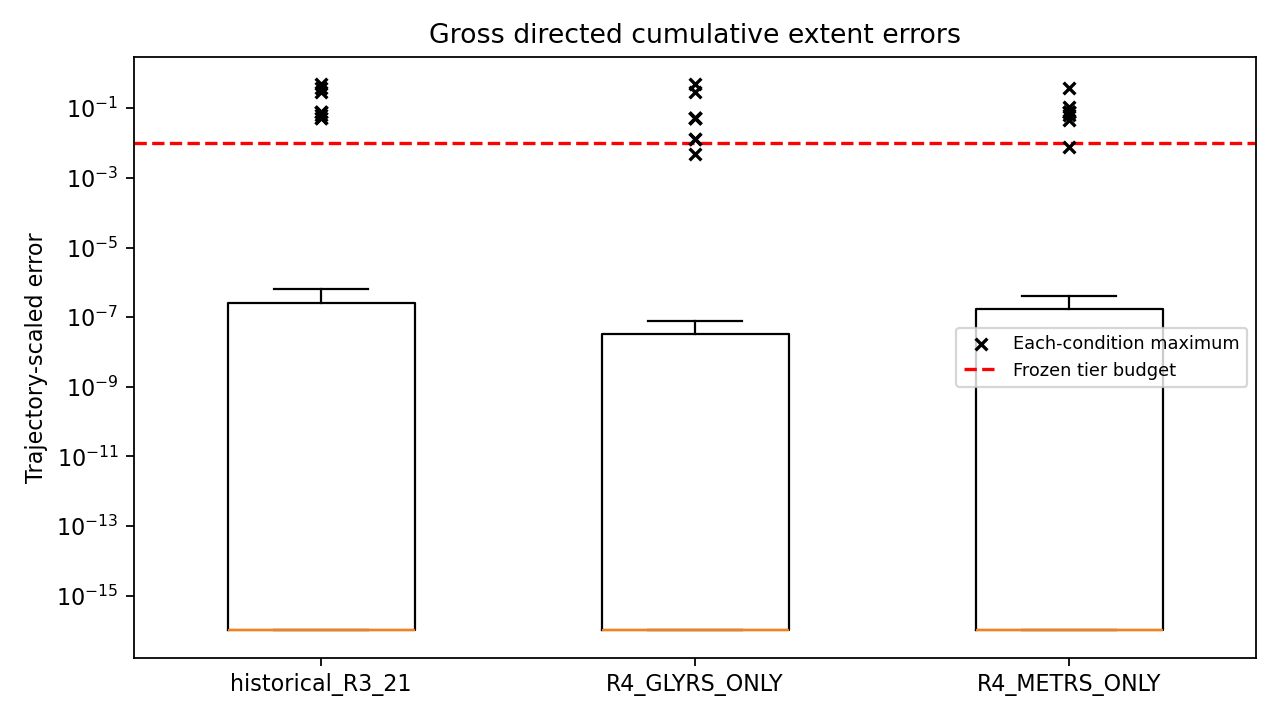

Values plotted in this chart, from the file beside it:
candidate, condition, reaction_id, extent_E_inf, status
historical_R3_21, R3_BASE, re0000000001, 9.514729932529941e-08, MEASURED
historical_R3_21, R3_BASE, re0000000002, 0.0, MEASURED
historical_R3_21, R3_BASE, re0000000003, 0.0, MEASURED
historical_R3_21, R3_BASE, re0000000004, 0.0, MEASURED
historical_R3_21, R3_BASE, re0000000005, 0.0, MEASURED
historical_R3_21, R3_BASE, re0000000006, 0.0, MEASURED
historical_R3_21, R3_BASE, re0000000007, 0.0, MEASURED
historical_R3_21, R3_BASE, re0000000008, 0.0, MEASURED
historical_R3_21, R3_BASE, re0000000009, 0.0, MEASURED
historical_R3_21, R3_BASE, re0000000010, 0.0, MEASURED
historical_R3_21, R3_BASE, re0000000011, 0.0, MEASURED
historical_R3_21, R3_BASE, re0000000012, 0.0, MEASURED
historical_R3_21, R3_BASE, re0000000013, 9.515182300396228e-08, MEASURED
historical_R3_21, R3_BASE, re0000000014, 9.51602243272554e-08, MEASURED
historical_R3_21, R3_BASE, re0000000015, 0.0, MEASURED
historical_R3_21, R3_BASE, re0000000016, 9.516238933106269e-08, MEASURED
historical_R3_21, R3_BASE, re0000000017, 9.504595454775632e-08, MEASURED
historical_R3_21, R3_BASE, re0000000018, 9.504511852419945e-08, MEASURED
historical_R3_21, R3_BASE, re0000000019, 9.440658230827857e-08, MEASURED
historical_R3_21, R3_BASE, re0000000020, 9.405165865715761e-08, MEASURED
historical_R3_21, R3_BASE, re0000000021, 9.516022432715805e-08, MEASURED
historical_R3_21, R3_BASE, re0000000022, 9.40516586570839e-08, MEASURED
historical_R3_21, R3_BASE, re0000000023, 9.391670480211826e-08, MEASURED
historical_R3_21, R3_BASE, re0000000024, 9.391670480211826e-08, MEASURED
historical_R3_21, R3_BASE, re0000000025, 9.392160031097368e-08, MEASURED
historical_R3_21, R3_BASE, re0000000026, 0.0, MEASURED
historical_R3_21, R3_BASE, re0000000027, 0.0, MEASURED
historical_R3_21, R3_BASE, re0000000028, 5.768060696809445e-18, MEASURED
historical_R3_21, R3_BASE, re0000000029, 0.0, MEASURED
historical_R3_21, R3_BASE, re0000000030, 0.0, MEASURED
historical_R3_21, R3_BASE, re0000000031, 0.0, MEASURED
historical_R3_21, R3_BASE, re0000000032, 0.0, MEASURED
historical_R3_21, R3_BASE, re0000000033, 0.0, MEASURED
historical_R3_21, R3_BASE, re0000000034, 0.0, MEASURED
historical_R3_21, R3_BASE, re0000000035, 0.0, MEASURED
historical_R3_21, R3_BASE, re0000000036, 0.0, MEASURED
historical_R3_21, R3_BASE, re0000000037, 0.0, MEASURED
historical_R3_21, R3_BASE, re0000000038, 0.0, MEASURED
historical_R3_21, R3_BASE, re0000000039, 0.0, MEASURED
historical_R3_21, R3_BASE, re0000000040, 0.0, MEASURED
historical_R3_21, R3_BASE, re0000000041, 0.0, MEASURED
historical_R3_21, R3_BASE, re0000000042, 0.0, MEASURED
historical_R3_21, R3_BASE, re0000000043, 0.0, MEASURED
historical_R3_21, R3_BASE, re0000000044, 0.0, MEASURED
historical_R3_21, R3_BASE, re0000000045, 0.0, MEASURED
historical_R3_21, R3_BASE, re0000000046, 0.0, MEASURED
historical_R3_21, R3_BASE, re0000000047, 0.0, MEASURED
historical_R3_21, R3_BASE, re0000000048, 0.0, MEASURED
historical_R3_21, R3_BASE, re0000000049, 0.0, MEASURED
historical_R3_21, R3_BASE, re0000000050, 0.0, MEASURED
historical_R3_21, R3_BASE, re0000000051, 0.0, MEASURED
historical_R3_21, R3_BASE, re0000000052, 0.0, MEASURED
historical_R3_21, R3_BASE, re0000000053, 0.0, MEASURED
historical_R3_21, R3_BASE, re0000000054, 0.0, MEASURED
historical_R3_21, R3_BASE, re0000000055, 0.0, MEASURED
historical_R3_21, R3_BASE, re0000000056, 0.0, MEASURED
historical_R3_21, R3_BASE, re0000000057, 0.0, MEASURED
historical_R3_21, R3_BASE, re0000000058, 0.0, MEASURED
historical_R3_21, R3_BASE, re0000000059, 0.0, MEASURED
historical_R3_21, R3_BASE, re0000000060, 0.0, MEASURED
... 26,076 more rows
